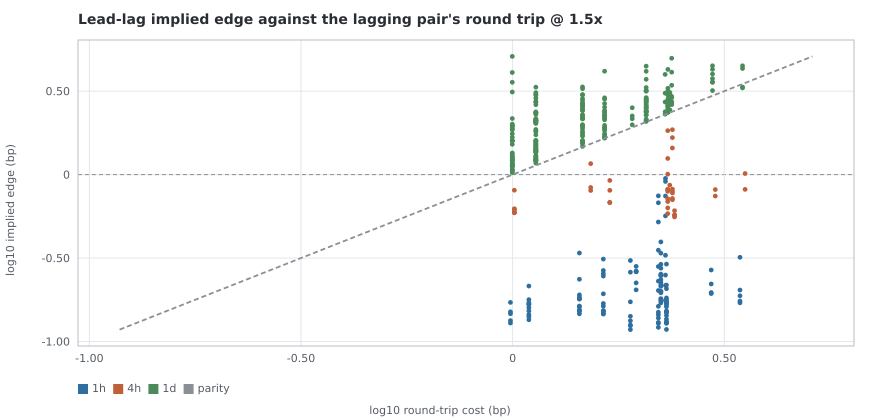

Data behind this chart, as committed beside it:
horizon, lead, lagging, lag, rho, edge_bp, cost_bp_at_1.5x, pays, qualifies
1h, EURCHF, USDCHF, 12, 0.07679, 0.949, 2.297, False, False
1h, USDCHF, EURCHF, 12, 0.074, 0.7463, 2.209, False, False
1h, EURCHF, USDCHF, 6, -0.07366, 0.9102, 2.297, False, False
1h, USDCHF, EURCHF, 6, -0.06725, 0.6783, 2.209, False, False
1h, EURCHF, USDCHF, 1, -0.06022, 0.7442, 2.297, False, False
1h, USDCHF, EURCHF, 1, -0.05156, 0.5201, 2.209, False, False
1h, EURCHF, USDCHF, 7, 0.04578, 0.5657, 2.297, False, False
1h, USDCHF, EURCHF, 7, 0.03494, 0.3524, 2.209, False, False
1h, EURCHF, USDCAD, 3, 0.03159, 0.3058, 1.897, False, False
1h, GBPJPY, EURGBP, 6, 0.02877, 0.2909, 2.309, False, False
1h, GBPJPY, EURJPY, 5, -0.02836, 0.3391, 1.438, False, False
1h, USDCHF, EURCHF, 10, 0.02789, 0.2813, 2.209, False, False
1h, EURJPY, GBPJPY, 5, -0.02718, 0.3951, 2.24, False, False
1h, USDCHF, USDCAD, 3, 0.02689, 0.2603, 1.897, False, False
1h, EURCHF, USDCHF, 10, 0.0266, 0.3287, 2.297, False, False
1h, GBPJPY, GBPUSD, 5, -0.02563, 0.3118, 1.638, False, False
1h, GBPUSD, GBPJPY, 5, -0.02328, 0.3384, 2.24, False, False
1h, AUDUSD, EURCHF, 9, -0.02283, 0.2302, 2.209, False, False
1h, EURCHF, NZDUSD, 3, -0.02266, 0.3196, 3.444, False, False
1h, GBPJPY, GBPUSD, 6, -0.0219, 0.2664, 1.638, False, False
1h, EURJPY, EURGBP, 12, -0.02154, 0.2178, 2.309, False, False
1h, EURJPY, GBPUSD, 5, -0.02097, 0.2551, 1.638, False, False
1h, USDJPY, EURGBP, 6, 0.0205, 0.2073, 2.309, False, False
1h, EURGBP, GBPUSD, 6, 0.02027, 0.2467, 1.638, False, False
1h, EURCHF, USDCHF, 2, 0.02023, 0.2501, 2.297, False, False
1h, AUDJPY, EURCHF, 9, -0.02004, 0.2021, 2.209, False, False
1h, EURGBP, GBPJPY, 6, 0.01996, 0.2902, 2.24, False, False
1h, GBPUSD, EURJPY, 5, -0.01975, 0.2361, 1.438, False, False
1h, EURCHF, AUDUSD, 3, -0.01953, 0.2682, 2.945, False, False
1h, EURUSD, GBPJPY, 12, 0.01892, 0.275, 2.24, False, False
1h, GBPUSD, USDJPY, 12, 0.01875, 0.215, 1.092, False, False
1h, EURCHF, AUDJPY, 3, -0.01814, 0.2819, 1.958, False, False
1h, GBPUSD, EURGBP, 4, -0.01803, 0.1824, 2.309, False, False
1h, NZDUSD, USDCAD, 12, 0.01786, 0.1729, 1.897, False, False
1h, EURCHF, USDCHF, 5, -0.01754, 0.2167, 2.297, False, False
1h, AUDUSD, EURGBP, 4, -0.0175, 0.177, 2.309, False, False
1h, EURJPY, GBPJPY, 1, 0.01743, 0.2534, 2.24, False, False
1h, EURUSD, EURGBP, 12, -0.01731, 0.175, 2.309, False, False
1h, USDJPY, GBPJPY, 5, -0.01715, 0.2493, 2.24, False, False
1h, AUDJPY, EURGBP, 4, -0.01706, 0.1725, 2.309, False, False
1h, GBPUSD, GBPJPY, 12, 0.01706, 0.2479, 2.24, False, False
1h, USDCHF, AUDJPY, 3, -0.017, 0.2641, 1.958, False, False
1h, GBPJPY, EURGBP, 12, -0.01691, 0.171, 2.309, False, False
1h, GBPJPY, EURGBP, 4, -0.01691, 0.1709, 2.309, False, False
1h, GBPJPY, AUDJPY, 5, -0.01688, 0.2623, 1.958, False, False
1h, EURJPY, AUDJPY, 5, -0.01684, 0.2617, 1.958, False, False
1h, EURJPY, EURGBP, 1, -0.01673, 0.1692, 2.309, False, False
1h, GBPJPY, EURUSD, 5, -0.01661, 0.1715, 0.9881, False, False
1h, EURCHF, EURGBP, 5, 0.01639, 0.1657, 2.309, False, False
1h, AUDJPY, GBPJPY, 1, 0.01614, 0.2345, 2.24, False, False
1h, NZDUSD, AUDUSD, 12, -0.01611, 0.2213, 2.945, False, False
1h, AUDJPY, EURCHF, 5, -0.01611, 0.1625, 2.209, False, False
1h, EURJPY, EURGBP, 6, 0.01597, 0.1615, 2.309, False, False
1h, AUDJPY, EURJPY, 5, -0.01592, 0.1903, 1.438, False, False
1h, EURJPY, GBPUSD, 1, 0.01587, 0.1931, 1.638, False, False
1h, USDCHF, USDJPY, 2, 0.01554, 0.1781, 1.092, False, False
1h, EURGBP, GBPJPY, 5, 0.01553, 0.2257, 2.24, False, False
1h, GBPJPY, EURJPY, 1, 0.01543, 0.1844, 1.438, False, False
1h, AUDJPY, EURGBP, 6, 0.01507, 0.1524, 2.309, False, False
1h, EURCHF, EURJPY, 7, -0.01505, 0.18, 1.438, False, False
... 348 more rows
